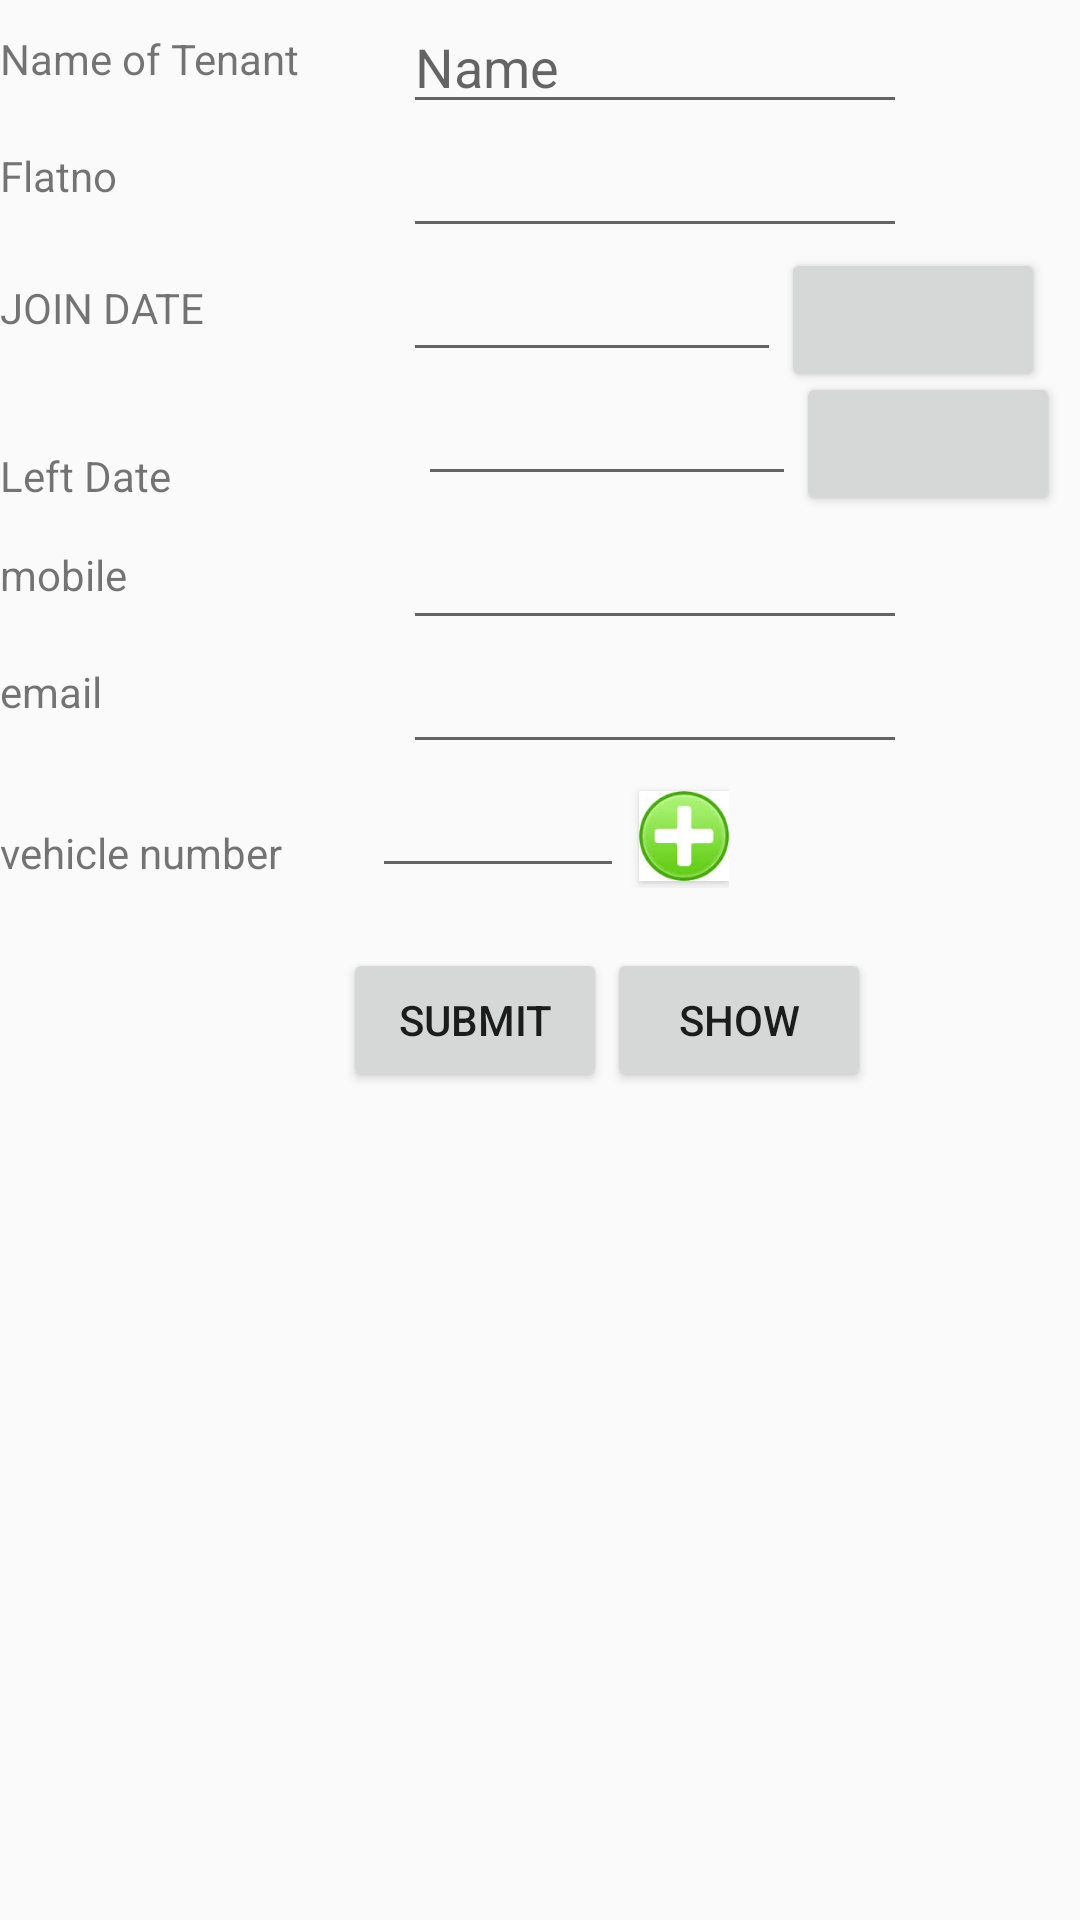

This screen was rendered from an Android layout file. Write that file and the resources it references.
<!-- AndroidManifest.xml: application theme AppTheme -->
<!-- res/layout/tenant_info.xml -->
<?xml version="1.0" encoding="utf-8"?>
<RelativeLayout xmlns:android="http://schemas.android.com/apk/res/android"
    android:orientation="vertical" android:layout_width="match_parent"
    android:layout_height="match_parent">
<ScrollView
    android:layout_width="match_parent"
    android:layout_height="match_parent">

    <RelativeLayout
        android:layout_width="match_parent"
        android:layout_height="match_parent">
    <TextView
        android:id="@+id/tv37"
        android:ems="7"
        android:layout_width="wrap_content"
        android:layout_height="wrap_content"
        android:text="Name of Tenant"
        android:layout_marginTop="10dp"/>
    <EditText
        android:id="@+id/et_name_tenant"
        android:layout_width="wrap_content"
        android:layout_height="wrap_content"
        android:hint="Name"
        android:layout_toRightOf="@id/tv37"
        android:ems="8"
        android:layout_marginLeft="20dp"/>
    <TextView
        android:id="@+id/tv38"
        android:layout_width="wrap_content"
        android:layout_height="wrap_content"
        android:layout_below="@id/tv37"
        android:text="Flatno"
        android:ems="7"
        android:layout_marginTop="20dp"/>
    <AutoCompleteTextView
        android:layout_width="wrap_content"
        android:layout_height="wrap_content"
        android:id="@+id/et_flatno_tenant"
        android:layout_below="@id/et_name_tenant"
        android:layout_toRightOf="@id/tv38"
        android:ems="8"
        android:layout_marginLeft="20dp"

        />
    <TextView
        android:layout_width="wrap_content"
        android:layout_height="wrap_content"
        android:id="@+id/tv39"
        android:text="JOIN DATE"
        android:ems="7"
        android:layout_below="@id/tv38"
        android:layout_marginTop="25dp"/>
    <EditText
        android:layout_width="wrap_content"
        android:layout_height="wrap_content"
        android:id="@+id/et_joindate_tenant"
        android:layout_below="@+id/et_flatno_tenant"
        android:layout_toRightOf="@+id/tv39"
        android:ems="6"
        android:layout_marginLeft="20dp"/>
    <Button
        android:layout_width="wrap_content"
        android:layout_height="wrap_content"
        android:id="@+id/bt_joindate_tenant"
        android:layout_below="@id/et_flatno_tenant"
        android:layout_toRightOf="@id/et_joindate_tenant"/>
    <TextView
        android:layout_width="wrap_content"
        android:layout_height="wrap_content"
        android:text="Left Date"
        android:layout_below="@id/et_joindate_tenant"
        android:ems="7"
        android:id="@+id/tv40"
        android:layout_marginTop="25dp"/>
    <EditText
        android:layout_width="wrap_content"
        android:layout_height="wrap_content"
        android:id="@+id/et_leftdate_tenant"
        android:layout_below="@+id/et_joindate_tenant"
        android:layout_toRightOf="@id/tv40"
        android:ems="6"
        android:layout_marginLeft="25dp"/>



    <Button
        android:layout_width="wrap_content"
        android:layout_height="wrap_content"
        android:id="@+id/bt_leftdate_tenant"
        android:layout_below="@id/et_joindate_tenant"
        android:layout_toRightOf="@id/et_leftdate_tenant"/>


    <TextView
        android:id="@+id/tv10"
        android:ems="7"
        android:layout_width="wrap_content"
        android:layout_height="wrap_content"
        android:text="mobile"
        android:layout_below="@id/bt_leftdate_tenant"
        android:layout_marginTop="10dp"
        />
    <EditText
        android:id="@+id/et_mobile_tenant"
        android:layout_width="wrap_content"
        android:layout_height="wrap_content"
        android:layout_toRightOf="@id/tv10"
        android:ems="8"
        android:layout_below="@id/bt_leftdate_tenant"
        android:layout_marginLeft="20dp"
        />
    <TextView
        android:id="@+id/tv11"
        android:ems="7"
        android:layout_width="wrap_content"
        android:layout_height="wrap_content"
        android:text="email"
        android:layout_below="@id/tv10"
        android:layout_marginTop="20dp"
        />
    <EditText
        android:id="@+id/et_email_tenant"
        android:layout_width="wrap_content"
        android:layout_height="wrap_content"
        android:layout_toRightOf="@id/tv10"
        android:ems="8"
        android:layout_below="@id/et_mobile_tenant"
        android:layout_marginLeft="20dp"
        />

    <TextView
        android:layout_marginTop="20dp"
        android:layout_width="wrap_content"
        android:layout_height="wrap_content"
        android:text="vehicle number"
        android:id="@+id/tv12"
        android:layout_below="@+id/et_email_tenant"
        />
    <LinearLayout
        android:layout_width="wrap_content"
        android:layout_height="wrap_content"
        android:id="@+id/ly_add_numvech_tenant"
        android:orientation="vertical"
        android:layout_below="@+id/et_email_tenant"
        android:layout_toRightOf="@id/tv12"
        android:layout_marginLeft="30dp"
        >
        <LinearLayout
            android:layout_width="wrap_content"
            android:layout_height="wrap_content"
            android:orientation="horizontal"
            android:id="@+id/hly_addvech_tenant">


            <EditText
                android:layout_width="wrap_content"
                android:layout_height="wrap_content"
                android:inputType="textMultiLine"
                android:ems="4"
                android:id="@+id/et_vech_num_tenant"
                />
            <Button
                android:layout_width="30dp"
                android:layout_height="30dp"
                android:id="@+id/bt_addvech_newtenant"
                android:layout_marginLeft="5dp"
                android:layout_toRightOf="@id/et_vech_num_tenant"
                android:layout_below="@+id/et_num_vech_own"
                android:background="@drawable/add"/>
        </LinearLayout>
    </LinearLayout>

    <Button
        android:layout_marginTop="20dp"
        android:layout_width="wrap_content"
        android:layout_height="wrap_content"
        android:id="@+id/bt_submit_tenant"
        android:text="Submit"
        android:layout_below="@+id/ly_add_numvech_tenant"
        android:layout_toRightOf="@+id/tv40"/>
    <Button
        android:layout_marginTop="20dp"
        android:layout_width="wrap_content"
        android:layout_height="wrap_content"
        android:id="@+id/bt_show_teant"
        android:text="show"  android:layout_below="@+id/ly_add_numvech_tenant"
        android:layout_toRightOf="@+id/bt_submit_tenant"/>
    </RelativeLayout>
</ScrollView>
</RelativeLayout>
<!-- resources referenced by this layout -->
<resources>
  <!-- drawable add: jpeg bitmap (drawable, 2802 bytes) -->
  <style name="AppTheme" parent="Theme.AppCompat.Light.NoActionBar">
              
              <item name="colorPrimary">#139D57</item>
              <item name="colorPrimaryDark">#9CC266</item>
          </style>
</resources>
